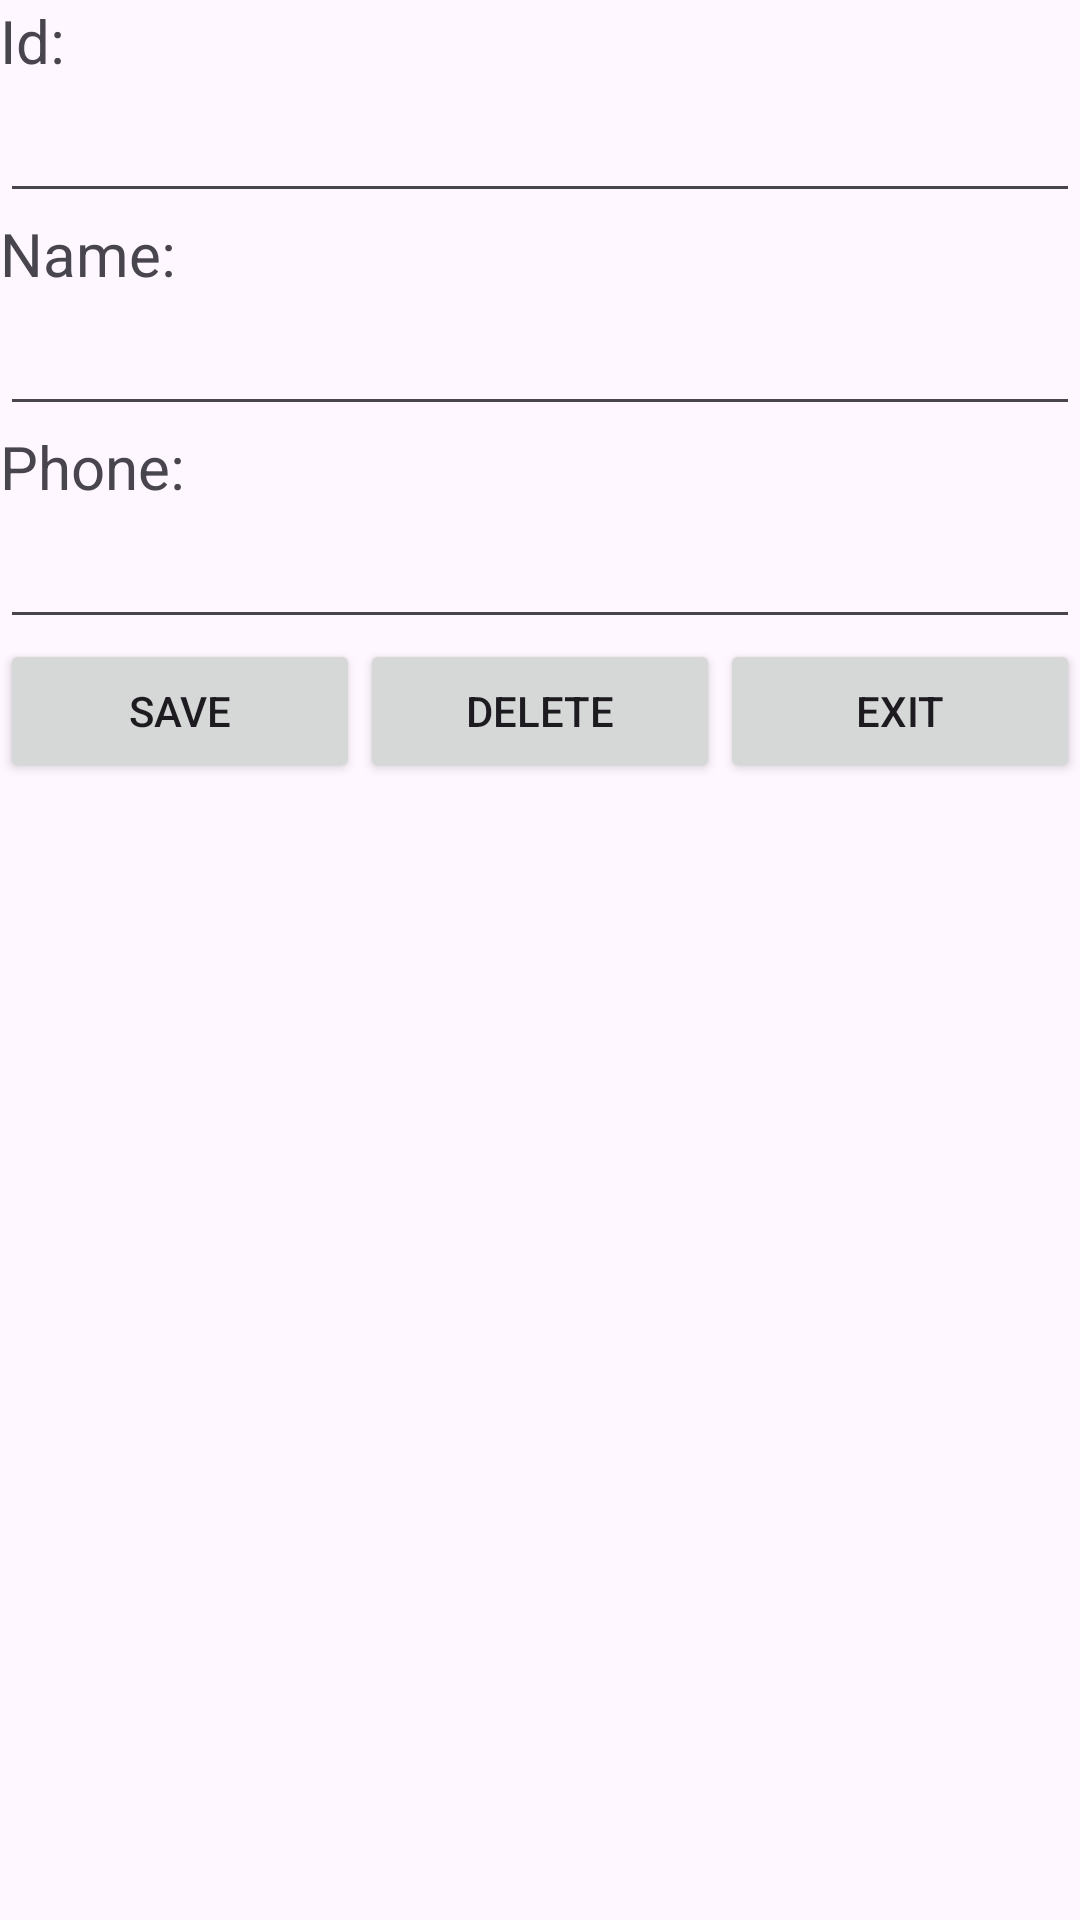

Layout XML and referenced resources for this Android screen:
<!-- AndroidManifest.xml: application theme Theme.K23411TEApp -->
<!-- res/layout/activity_employee_management.xml -->
<?xml version="1.0" encoding="utf-8"?>
<LinearLayout xmlns:android="http://schemas.android.com/apk/res/android"
    xmlns:app="http://schemas.android.com/apk/res-auto"
    xmlns:tools="http://schemas.android.com/tools"
    android:id="@+id/main"
    android:layout_width="match_parent"
    android:layout_height="match_parent"
    android:orientation="vertical"
    tools:context=".EmployeeManagementActivity">

    <TextView
        android:id="@+id/textView7"
        android:layout_width="match_parent"
        android:layout_height="wrap_content"
        android:text="@string/str_id"
        android:textSize="20sp" />

    <EditText
        android:id="@+id/edtId"
        android:layout_width="match_parent"
        android:layout_height="wrap_content"
        android:ems="10"
        android:inputType="text"
        android:textSize="20sp" />

    <TextView
        android:id="@+id/textView8"
        android:layout_width="match_parent"
        android:layout_height="wrap_content"
        android:text="@string/str_name"
        android:textSize="20sp" />

    <EditText
        android:id="@+id/edtName"
        android:layout_width="match_parent"
        android:layout_height="wrap_content"
        android:ems="10"
        android:inputType="text"
        android:textSize="20sp" />

    <TextView
        android:id="@+id/textView9"
        android:layout_width="match_parent"
        android:layout_height="wrap_content"
        android:text="@string/str_phone"
        android:textSize="20sp" />

    <EditText
        android:id="@+id/edtPhone"
        android:layout_width="match_parent"
        android:layout_height="wrap_content"
        android:ems="10"
        android:inputType="phone"
        android:textSize="20sp" />

    <LinearLayout
        android:layout_width="match_parent"
        android:layout_height="wrap_content"
        android:orientation="horizontal">

        <Button
            android:onClick="saveEmployee"
            android:id="@+id/btnSave"
            android:layout_width="wrap_content"
            android:layout_height="wrap_content"
            android:layout_weight="1"
            android:text="@string/str_save" />

        <Button
            android:onClick="deleteEmployee"
            android:id="@+id/btnDelete"
            android:layout_width="wrap_content"
            android:layout_height="wrap_content"
            android:layout_weight="1"
            android:text="@string/str_delete" />

        <Button
            android:onClick="closeActivity"
            android:id="@+id/btn_Exit"
            android:layout_width="wrap_content"
            android:layout_height="wrap_content"
            android:layout_weight="1"
            android:text="@string/str_exit" />
    </LinearLayout>

    <ListView
        android:id="@+id/lvEmployee"
        android:layout_width="match_parent"
        android:layout_height="match_parent"
        android:listSelector="@color/yellow" />
</LinearLayout>
<!-- resources referenced by this layout -->
<resources>
  <color name="yellow">#FFD600</color>
  <string name="str_delete">Delete</string>
  <string name="str_exit">Exit</string>
  <string name="str_id">Id:</string>
  <string name="str_name">Name:</string>
  <string name="str_phone">Phone:</string>
  <string name="str_save">Save</string>
  <style name="Theme.K23411TEApp" parent="Base.Theme.K23411TEAppWithActionBar" />
  <style name="Base.Theme.K23411TEAppWithActionBar" parent="Theme.Material3.DayNight">
          
          
      </style>
</resources>
